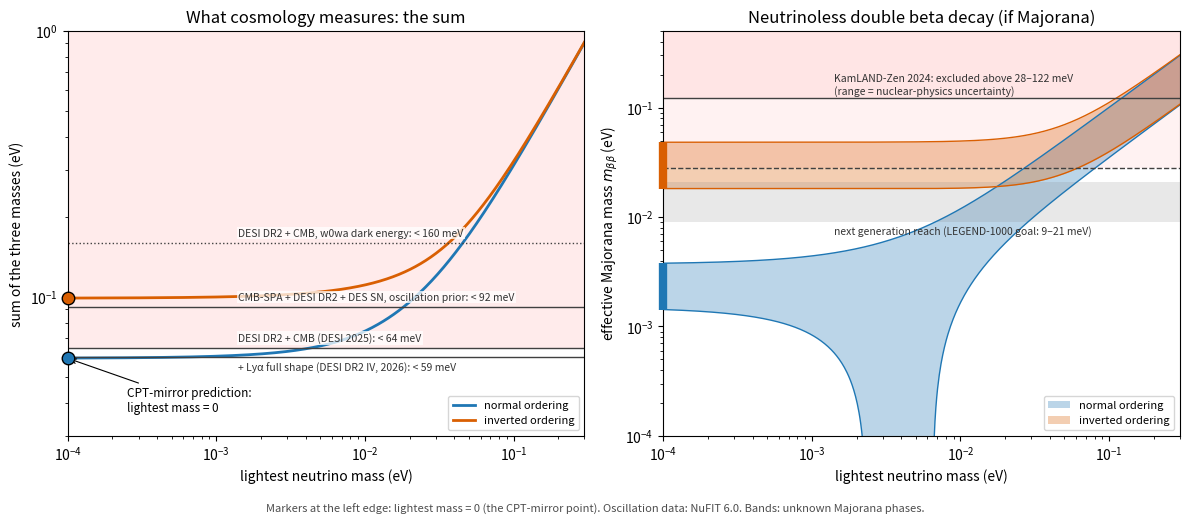

This chart was generated by the following Python code:
"""Neutrino masses vs the CPT-mirror prediction (lightest neutrino exactly massless).

Given the measured mass splittings, each value of the lightest mass fixes all three
masses. We compute, for both orderings:
  - sum of masses           (what cosmology measures)
  - m_beta                  (what tritium beta decay, KATRIN, measures)
  - m_betabeta band         (what neutrinoless double beta decay measures, if Majorana;
                             the band comes from the two unknown Majorana phases)
and compare with current limits. Lightest mass = 0 is the Boyle-Finn-Turok 2018 point.

Run: uv run --no-project --with numpy --with matplotlib python neutrino_mass.py
     -> prints a table and writes neutrino_mass.png
"""
import numpy as np

# --- NuFIT 6.0 (Esteban et al. 2024, JHEP 12 (2024) 216), Table 1, "IC24 with SK-atm" ---
DM21 = 7.49e-5                      # eV^2, both orderings
DM3L = {"NO": 2.513e-3,             # Delta m^2_31 > 0
        "IO": -2.484e-3}            # Delta m^2_32 < 0
S12 = {"NO": 0.308, "IO": 0.308}    # sin^2 theta_12
S13 = {"NO": 0.02215, "IO": 0.02231}  # sin^2 theta_13

# --- Current limits (see before_big_bang.md, section 10, for sources) ---
SUM_LIMITS = [  # 95% upper limits on the sum, LCDM unless stated
    ("DESI DR2 + CMB (DESI 2025)", 0.0642),
    ("+ Lyα full shape (DESI DR2 IV, 2026)", 0.0592),
    ("CMB-SPA + DESI DR2 + DES SN, oscillation prior", 0.092),  # Hou et al. 2026, hierarchy-informed prior
    ("DESI DR2 + CMB, w0wa dark energy", 0.16),
]
KATRIN_MBETA = 0.45            # eV, 90% CL (KATRIN Collaboration, Science 2025)
KLZ_MBB = (0.028, 0.122)       # eV, 90% CL, range from nuclear matrix elements (KamLAND-Zen 2024)
NEXT_GEN_MBB = (0.009, 0.021)  # eV, LEGEND-1000 design discovery sensitivity (pre-CDR 2021)
SIGMA_SUM_NOW = 0.020          # eV, marginalised error on the sum, DESI DR2 + CMB


def masses(m0, order):
    """(m1, m2, m3) in eV for lightest mass m0."""
    m0 = np.asarray(m0, dtype=float)
    if order == "NO":
        m1 = m0
        m2 = np.sqrt(m0**2 + DM21)
        m3 = np.sqrt(m0**2 + DM3L["NO"])
    else:
        m3 = m0
        m2 = np.sqrt(m0**2 - DM3L["IO"])      # m2^2 = m3^2 + |Dm32^2|
        m1 = np.sqrt(m2**2 - DM21)
    return m1, m2, m3


def mixing(order):
    """|U_e1|^2, |U_e2|^2, |U_e3|^2."""
    s12, s13 = S12[order], S13[order]
    return (1 - s12) * (1 - s13), s12 * (1 - s13), s13


def observables(m0, order):
    m = masses(m0, order)
    u = mixing(order)
    total = sum(m)
    mbeta = np.sqrt(sum(ui * mi**2 for ui, mi in zip(u, m)))
    terms = [ui * mi for ui, mi in zip(u, m)]
    # |sum_i U_ei^2 m_i e^{i phase_i}|: max with all phases aligned, min by triangle inequality
    hi = sum(terms)
    lo = np.maximum(0.0, 2 * np.max(terms, axis=0) - hi)
    return total, mbeta, lo, hi


def lightest_for_sum(target, order):
    """Lightest mass giving a sum of masses equal to target (eV), by bisection."""
    lo, hi = 0.0, 1.0
    if observables(0.0, order)[0] >= target:
        return 0.0
    for _ in range(80):
        mid = 0.5 * (lo + hi)
        lo, hi = (mid, hi) if observables(mid, order)[0] < target else (lo, mid)
    return 0.5 * (lo + hi)


if __name__ == "__main__":
    print("CPT-mirror point (lightest mass = 0):")
    for o in ("NO", "IO"):
        m = masses(0.0, o)
        s, mb, lo, hi = observables(0.0, o)
        print(f"  {o}: masses = " + ", ".join(f"{x * 1e3:.1f}" for x in m) +
              f" meV; sum = {s * 1e3:.1f} meV; m_beta = {mb * 1e3:.1f} meV; "
              f"m_bb = {lo * 1e3:.1f}-{hi * 1e3:.1f} meV")

    print("\nLightest mass allowed by each 95% limit on the sum:")
    for name, lim in SUM_LIMITS:
        row = []
        for o in ("NO", "IO"):
            smin = observables(0.0, o)[0]
            row.append(f"{o}: " + (f"m_light < {lightest_for_sum(lim, o) * 1e3:.1f} meV"
                                   if lim > smin else f"excluded (needs sum >= {smin * 1e3:.0f} meV)"))
        print(f"  {name:45s} < {lim * 1e3:5.1f} meV   " + "   ".join(row))

    print("\nHow precisely must the sum be measured to see a nonzero lightest mass (2 sigma, NO)?")
    s0 = observables(0.0, "NO")[0]
    for m0 in (0.005, 0.010, 0.020, 0.030, 0.050):
        ds = observables(m0, "NO")[0] - s0
        print(f"  m_light = {m0 * 1e3:4.0f} meV -> sum rises by {ds * 1e3:5.1f} meV -> needs sigma(sum) <= {ds / 2 * 1e3:4.1f} meV")
    m_now = lightest_for_sum(s0 + 2 * SIGMA_SUM_NOW, "NO")
    print(f"  with today's sigma = {SIGMA_SUM_NOW * 1e3:.0f} meV: only m_light >~ {m_now * 1e3:.0f} meV would be detectable")

    import matplotlib
    matplotlib.use("Agg")
    import matplotlib.pyplot as plt

    COL = {"NO": "#1f77b4", "IO": "#d95f02"}
    NAME = {"NO": "normal ordering", "IO": "inverted ordering"}
    m0 = np.geomspace(1e-4, 0.3, 600)
    fig, (a1, a2) = plt.subplots(1, 2, figsize=(12, 5.2))

    for o in ("NO", "IO"):
        s, mb, lo, hi = observables(m0, o)
        a1.plot(m0, s, color=COL[o], lw=2, label=NAME[o])
        a2.fill_between(m0, lo, hi, color=COL[o], alpha=0.30, lw=0, label=NAME[o])
        a2.plot(m0, lo, color=COL[o], lw=1); a2.plot(m0, hi, color=COL[o], lw=1)
        s0_, _, lo0, hi0 = observables(np.array([1e-4]), o)
        a1.plot(1e-4, s0_, "o", ms=9, color=COL[o], mec="k", zorder=5, clip_on=False)
        a2.plot([1e-4, 1e-4], [max(lo0[0], 1e-4), hi0[0]], color=COL[o], lw=6,
                solid_capstyle="butt", zorder=5, clip_on=False)

    for name, lim in SUM_LIMITS:
        ls = ":" if "w0wa" in name else "-"
        a1.axhline(lim, color="0.25", lw=1, ls=ls)
        below = "Lyα" in name  # two lines 5 meV apart: put this label under its line
        a1.text(1.4e-3, lim * (0.955 if below else 1.04), f"{name}: < {lim * 1e3:.0f} meV",
                va="top" if below else "bottom", fontsize=7.5, color="0.2",
                bbox=dict(fc="white", ec="none", alpha=0.75, pad=1))
    a1.axhspan(SUM_LIMITS[0][1], 1, color="red", alpha=0.08, lw=0)
    a1.annotate("CPT-mirror prediction:\nlightest mass = 0", (1e-4, 0.0588), xytext=(2.5e-4, 0.037),
                fontsize=8.5, arrowprops=dict(arrowstyle="->", lw=0.8))
    a1.set_xscale("log"); a1.set_yscale("log")
    a1.set_xlim(1e-4, 0.3); a1.set_ylim(0.03, 1.0)
    a1.set_xlabel("lightest neutrino mass (eV)"); a1.set_ylabel("sum of the three masses (eV)")
    a1.set_title("What cosmology measures: the sum")
    a1.legend(fontsize=8, loc="lower right")

    a2.axhspan(KLZ_MBB[1], 1, color="red", alpha=0.10, lw=0)
    a2.axhspan(*KLZ_MBB, color="red", alpha=0.05, lw=0)
    a2.axhline(KLZ_MBB[0], color="0.25", lw=1, ls="--"); a2.axhline(KLZ_MBB[1], color="0.25", lw=1)
    a2.text(1.4e-3, KLZ_MBB[1] * 1.08, "KamLAND-Zen 2024: excluded above 28–122 meV\n(range = nuclear-physics uncertainty)",
            fontsize=7.5, color="0.2")
    a2.axhspan(*NEXT_GEN_MBB, color="0.5", alpha=0.18, lw=0)
    a2.text(1.4e-3, NEXT_GEN_MBB[0] * 0.92, "next generation reach (LEGEND-1000 goal: 9–21 meV)", va="top", fontsize=7.5, color="0.2")
    a2.set_xscale("log"); a2.set_yscale("log")
    a2.set_xlim(1e-4, 0.3); a2.set_ylim(1e-4, 0.5)
    a2.set_xlabel("lightest neutrino mass (eV)"); a2.set_ylabel(r"effective Majorana mass $m_{\beta\beta}$ (eV)")
    a2.set_title("Neutrinoless double beta decay (if Majorana)")
    a2.legend(fontsize=8, loc="lower right")
    fig.text(0.5, 0.005, "Markers at the left edge: lightest mass = 0 (the CPT-mirror point). "
             "Oscillation data: NuFIT 6.0. Bands: unknown Majorana phases.", ha="center", fontsize=8, color="0.3")
    fig.tight_layout(rect=(0, 0.03, 1, 1)); fig.savefig("neutrino_mass.png", dpi=150)
    print("wrote neutrino_mass.png")
